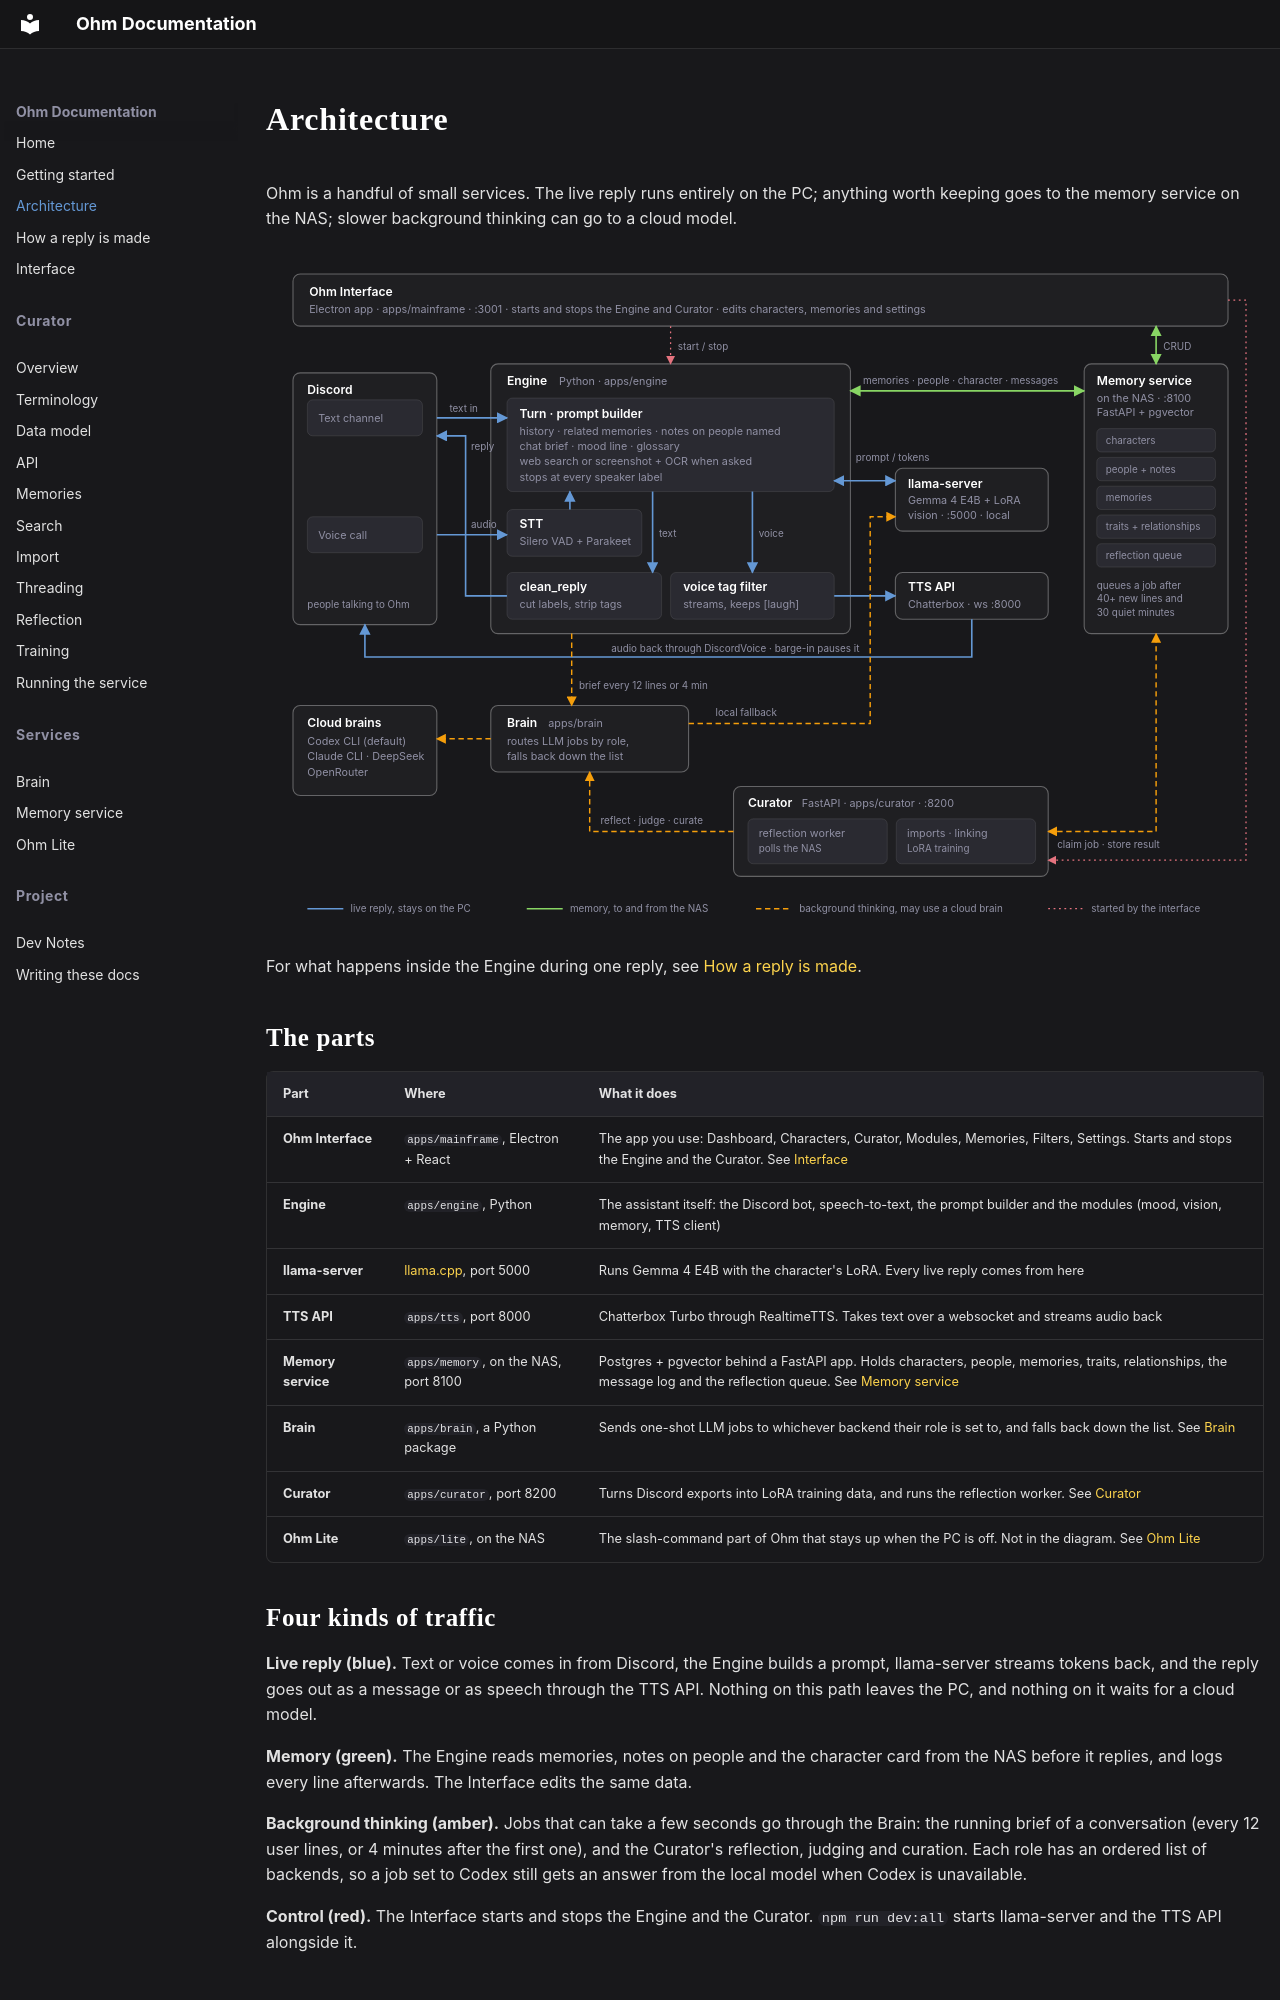

repository: isLenk/project-ohm · page: architecture/index.html · generator: mkdocs

---
hide:
  - toc
---

# Architecture

Ohm is a handful of small services. The live reply runs entirely on the PC; anything worth keeping goes to the memory service on the NAS; slower background thinking can go to a cloud model.

<div class="ohm-diagram">
<svg viewBox="0 0 1110 750" xmlns="http://www.w3.org/2000/svg" role="img" aria-label="How the parts of Ohm fit together">
<defs>
<marker id="od-a-live" viewBox="0 0 10 10" refX="9" refY="5" markerWidth="7" markerHeight="7" orient="auto-start-reverse"><path d="M0 0L10 5L0 10z" class="od-m-live"/></marker>
<marker id="od-a-mem" viewBox="0 0 10 10" refX="9" refY="5" markerWidth="7" markerHeight="7" orient="auto-start-reverse"><path d="M0 0L10 5L0 10z" class="od-m-mem"/></marker>
<marker id="od-a-bg" viewBox="0 0 10 10" refX="9" refY="5" markerWidth="7" markerHeight="7" orient="auto-start-reverse"><path d="M0 0L10 5L0 10z" class="od-m-bg"/></marker>
<marker id="od-a-ctl" viewBox="0 0 10 10" refX="9" refY="5" markerWidth="7" markerHeight="7" orient="auto-start-reverse"><path d="M0 0L10 5L0 10z" class="od-m-ctl"/></marker>
</defs>
<!-- Interface -->
<rect class="od-box" x="30" y="20" width="1040" height="58" rx="8"/>
<text class="od-t" x="48" y="44">Ohm Interface</text>
<text class="od-s" x="48" y="63">Electron app · apps/mainframe · :3001 · starts and stops the Engine and Curator · edits characters, memories and settings</text>
<!-- Discord -->
<rect class="od-box" x="30" y="130" width="160" height="280" rx="8"/>
<text class="od-t" x="46" y="154">Discord</text>
<rect class="od-inner" x="46" y="160" width="128" height="40" rx="6"/>
<text class="od-s" x="58" y="185">Text channel</text>
<rect class="od-inner" x="46" y="290" width="128" height="40" rx="6"/>
<text class="od-s" x="58" y="315">Voice call</text>
<text class="od-l" x="46" y="392">people talking to Ohm</text>
<!-- Engine -->
<rect class="od-box" x="250" y="120" width="400" height="300" rx="8"/>
<text class="od-t" x="268" y="144">Engine</text>
<text class="od-s" x="326" y="144">Python · apps/engine</text>
<rect class="od-inner" x="268" y="158" width="364" height="104" rx="6"/>
<text class="od-t" x="282" y="180">Turn · prompt builder</text>
<text class="od-s" x="282" y="199">history · related memories · notes on people named</text>
<text class="od-s" x="282" y="216">chat brief · mood line · glossary</text>
<text class="od-s" x="282" y="233">web search or screenshot + OCR when asked</text>
<text class="od-s" x="282" y="250">stops at every speaker label</text>
<rect class="od-inner" x="268" y="282" width="150" height="52" rx="6"/>
<text class="od-t" x="282" y="303">STT</text>
<text class="od-s" x="282" y="321">Silero VAD + Parakeet</text>
<rect class="od-inner" x="268" y="352" width="172" height="52" rx="6"/>
<text class="od-t" x="282" y="373">clean_reply</text>
<text class="od-s" x="282" y="391">cut labels, strip tags</text>
<rect class="od-inner" x="450" y="352" width="182" height="52" rx="6"/>
<text class="od-t" x="464" y="373">voice tag filter</text>
<text class="od-s" x="464" y="391">streams, keeps [laugh]</text>
<!-- llama-server -->
<rect class="od-box" x="700" y="236" width="170" height="70" rx="8"/>
<text class="od-t" x="714" y="258">llama-server</text>
<text class="od-s" x="714" y="276">Gemma 4 E4B + LoRA</text>
<text class="od-s" x="714" y="293">vision · :5000 · local</text>
<!-- TTS -->
<rect class="od-box" x="700" y="352" width="170" height="52" rx="8"/>
<text class="od-t" x="714" y="373">TTS API</text>
<text class="od-s" x="714" y="391">Chatterbox · ws :8000</text>
<!-- Memory service -->
<rect class="od-box" x="910" y="120" width="160" height="300" rx="8"/>
<text class="od-t" x="924" y="144">Memory service</text>
<text class="od-s" x="924" y="162">on the NAS · :8100</text>
<text class="od-s" x="924" y="178">FastAPI + pgvector</text>
<rect class="od-inner" x="924" y="192" width="132" height="26" rx="5"/><text class="od-l" x="934" y="209">characters</text>
<rect class="od-inner" x="924" y="224" width="132" height="26" rx="5"/><text class="od-l" x="934" y="241">people + notes</text>
<rect class="od-inner" x="924" y="256" width="132" height="26" rx="5"/><text class="od-l" x="934" y="273">memories</text>
<rect class="od-inner" x="924" y="288" width="132" height="26" rx="5"/><text class="od-l" x="934" y="305">traits + relationships</text>
<rect class="od-inner" x="924" y="320" width="132" height="26" rx="5"/><text class="od-l" x="934" y="337">reflection queue</text>
<text class="od-l" x="924" y="370">queues a job after</text>
<text class="od-l" x="924" y="385">40+ new lines and</text>
<text class="od-l" x="924" y="400">30 quiet minutes</text>
<!-- Cloud brains -->
<rect class="od-box" x="30" y="500" width="160" height="100" rx="8"/>
<text class="od-t" x="46" y="524">Cloud brains</text>
<text class="od-s" x="46" y="544">Codex CLI (default)</text>
<text class="od-s" x="46" y="561">Claude CLI · DeepSeek</text>
<text class="od-s" x="46" y="578">OpenRouter</text>
<!-- Brain -->
<rect class="od-box" x="250" y="500" width="220" height="74" rx="8"/>
<text class="od-t" x="268" y="524">Brain</text>
<text class="od-s" x="314" y="524">apps/brain</text>
<text class="od-s" x="268" y="544">routes LLM jobs by role,</text>
<text class="od-s" x="268" y="561">falls back down the list</text>
<!-- Curator -->
<rect class="od-box" x="520" y="590" width="350" height="100" rx="8"/>
<text class="od-t" x="536" y="613">Curator</text>
<text class="od-s" x="596" y="613">FastAPI · apps/curator · :8200</text>
<rect class="od-inner" x="536" y="626" width="155" height="50" rx="6"/>
<text class="od-s" x="548" y="646">reflection worker</text>
<text class="od-l" x="548" y="663">polls the NAS</text>
<rect class="od-inner" x="701" y="626" width="155" height="50" rx="6"/>
<text class="od-s" x="713" y="646">imports · linking</text>
<text class="od-l" x="713" y="663">LoRA training</text>
<!-- Live reply -->
<path class="od-live" d="M190 180 H268" marker-end="url(#od-a-live)"/>
<text class="od-l" x="204" y="173">text in</text>
<path class="od-live" d="M190 310 H268" marker-end="url(#od-a-live)"/>
<text class="od-l" x="228" y="303">audio</text>
<path class="od-live" d="M338 282 V262" marker-end="url(#od-a-live)"/>
<path class="od-live" d="M632 250 H700" marker-start="url(#od-a-live)" marker-end="url(#od-a-live)"/>
<text class="od-l" x="656" y="228">prompt / tokens</text>
<path class="od-live" d="M430 262 V352" marker-end="url(#od-a-live)"/>
<text class="od-l" x="437" y="312">text</text>
<path class="od-live" d="M541 262 V352" marker-end="url(#od-a-live)"/>
<text class="od-l" x="548" y="312">voice</text>
<path class="od-live" d="M268 378 H222 V200 H190" marker-end="url(#od-a-live)"/>
<text class="od-l" x="228" y="216">reply</text>
<path class="od-live" d="M632 378 H700" marker-end="url(#od-a-live)"/>
<path class="od-live" d="M785 404 V446 H110 V410" marker-end="url(#od-a-live)"/>
<text class="od-l" x="384" y="440">audio back through DiscordVoice · barge-in pauses it</text>
<!-- Memory -->
<path class="od-mem" d="M650 150 H910" marker-start="url(#od-a-mem)" marker-end="url(#od-a-mem)"/>
<text class="od-l" x="664" y="142">memories · people · character · messages</text>
<path class="od-mem" d="M990 78 V120" marker-start="url(#od-a-mem)" marker-end="url(#od-a-mem)"/>
<text class="od-l" x="998" y="104">CRUD</text>
<!-- Background thinking -->
<path class="od-bg" d="M340 420 V500" marker-end="url(#od-a-bg)"/>
<text class="od-l" x="348" y="482">brief every 12 lines or 4 min</text>
<path class="od-bg" d="M250 537 H190" marker-end="url(#od-a-bg)"/>
<path class="od-bg" d="M470 520 H672 V290 H700" marker-end="url(#od-a-bg)"/>
<text class="od-l" x="500" y="512">local fallback</text>
<path class="od-bg" d="M520 640 H360 V574" marker-end="url(#od-a-bg)"/>
<text class="od-l" x="372" y="632">reflect · judge · curate</text>
<path class="od-bg" d="M870 640 H990 V420" marker-start="url(#od-a-bg)" marker-end="url(#od-a-bg)"/>
<text class="od-l" x="880" y="659">claim job · store result</text>
<!-- Control -->
<path class="od-ctl" d="M450 78 V120" marker-end="url(#od-a-ctl)"/>
<text class="od-l" x="458" y="104">start / stop</text>
<path class="od-ctl" d="M1070 49 H1090 V672 H870" marker-end="url(#od-a-ctl)"/>
<!-- Legend -->
<line class="od-live" x1="46" y1="726" x2="86" y2="726"/><text class="od-l" x="94" y="730">live reply, stays on the PC</text>
<line class="od-mem" x1="290" y1="726" x2="330" y2="726"/><text class="od-l" x="338" y="730">memory, to and from the NAS</text>
<line class="od-bg" x1="545" y1="726" x2="585" y2="726"/><text class="od-l" x="593" y="730">background thinking, may use a cloud brain</text>
<line class="od-ctl" x1="870" y1="726" x2="910" y2="726"/><text class="od-l" x="918" y="730">started by the interface</text>
</svg>
</div>

For what happens inside the Engine during one reply, see [How a reply is made](turn.md).

## The parts

| Part | Where | What it does |
|---|---|---|
| **Ohm Interface** | `apps/mainframe`, Electron + React | The app you use: Dashboard, Characters, Curator, Modules, Memories, Filters, Settings. Starts and stops the Engine and the Curator. See [Interface](Interface/README.md) |
| **Engine** | `apps/engine`, Python | The assistant itself: the Discord bot, speech-to-text, the prompt builder and the modules (mood, vision, memory, TTS client) |
| **llama-server** | [llama.cpp](https://github.com/ggml-org/llama.cpp), port 5000 | Runs Gemma 4 E4B with the character's LoRA. Every live reply comes from here |
| **TTS API** | `apps/tts`, port 8000 | Chatterbox Turbo through RealtimeTTS. Takes text over a websocket and streams audio back |
| **Memory service** | `apps/memory`, on the NAS, port 8100 | Postgres + pgvector behind a FastAPI app. Holds characters, people, memories, traits, relationships, the message log and the reflection queue. See [Memory service](apps/memory/README.md) |
| **Brain** | `apps/brain`, a Python package | Sends one-shot LLM jobs to whichever backend their role is set to, and falls back down the list. See [Brain](apps/brain/README.md) |
| **Curator** | `apps/curator`, port 8200 | Turns Discord exports into LoRA training data, and runs the reflection worker. See [Curator](Curator/README.md) |
| **Ohm Lite** | `apps/lite`, on the NAS | The slash-command part of Ohm that stays up when the PC is off. Not in the diagram. See [Ohm Lite](apps/lite/README.md) |
